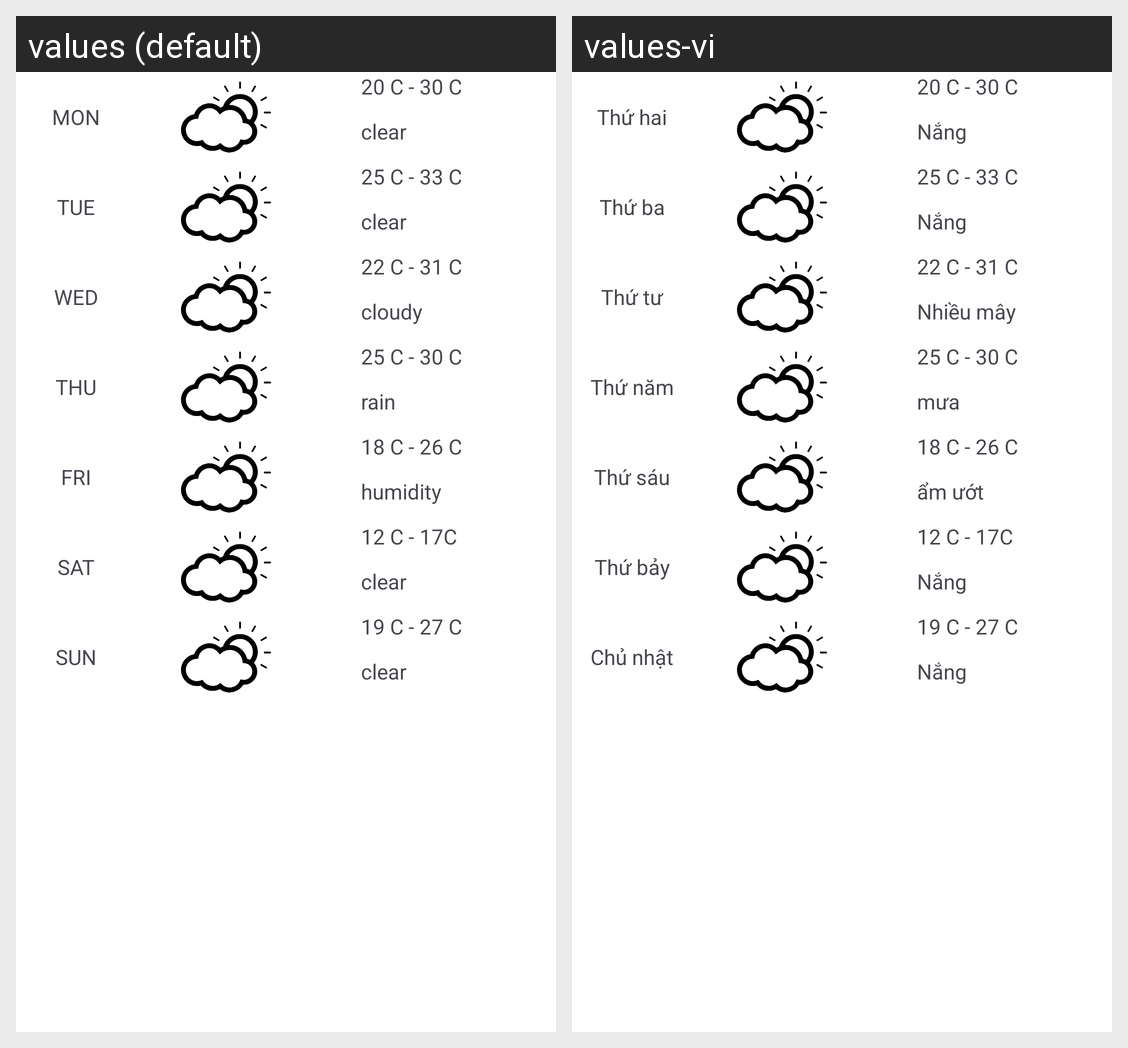

Here is an Android app screen in its default locale and in the app's own translations. Write out the translated-string differences for the strings that appear on this screen.
Android screen res/layout/fragment_forecast.xml rendered under 2 locales, left to right: values (default), values-vi. Device: Nexus 5 (rendered at 1080×1920; each locale shown at half size, 540×960, under a caption strip naming it); theme Theme.USTHWEATHER.
Strings drawn on this screen, with the default value and each locale's value (text and hints the layout hard-codes, and strings that could not be matched under every locale, appear in the picture but are not listed):

Monday
  values: MON
  values-vi: Thứ hai

clear
  values: clear
  values-vi: Nắng

Tuesday
  values: TUE
  values-vi: Thứ ba

Wednesday
  values: WED
  values-vi: Thứ tư

cloudy
  values: cloudy
  values-vi: Nhiều mây

Thursday
  values: THU
  values-vi: Thứ năm

rain
  values: rain
  values-vi: mưa

Friday
  values: FRI
  values-vi: Thứ sáu

humidity
  values: humidity
  values-vi: ẩm ướt

Saturday
  values: SAT
  values-vi: Thứ bảy

Sunday
  values: SUN
  values-vi: Chủ nhật
